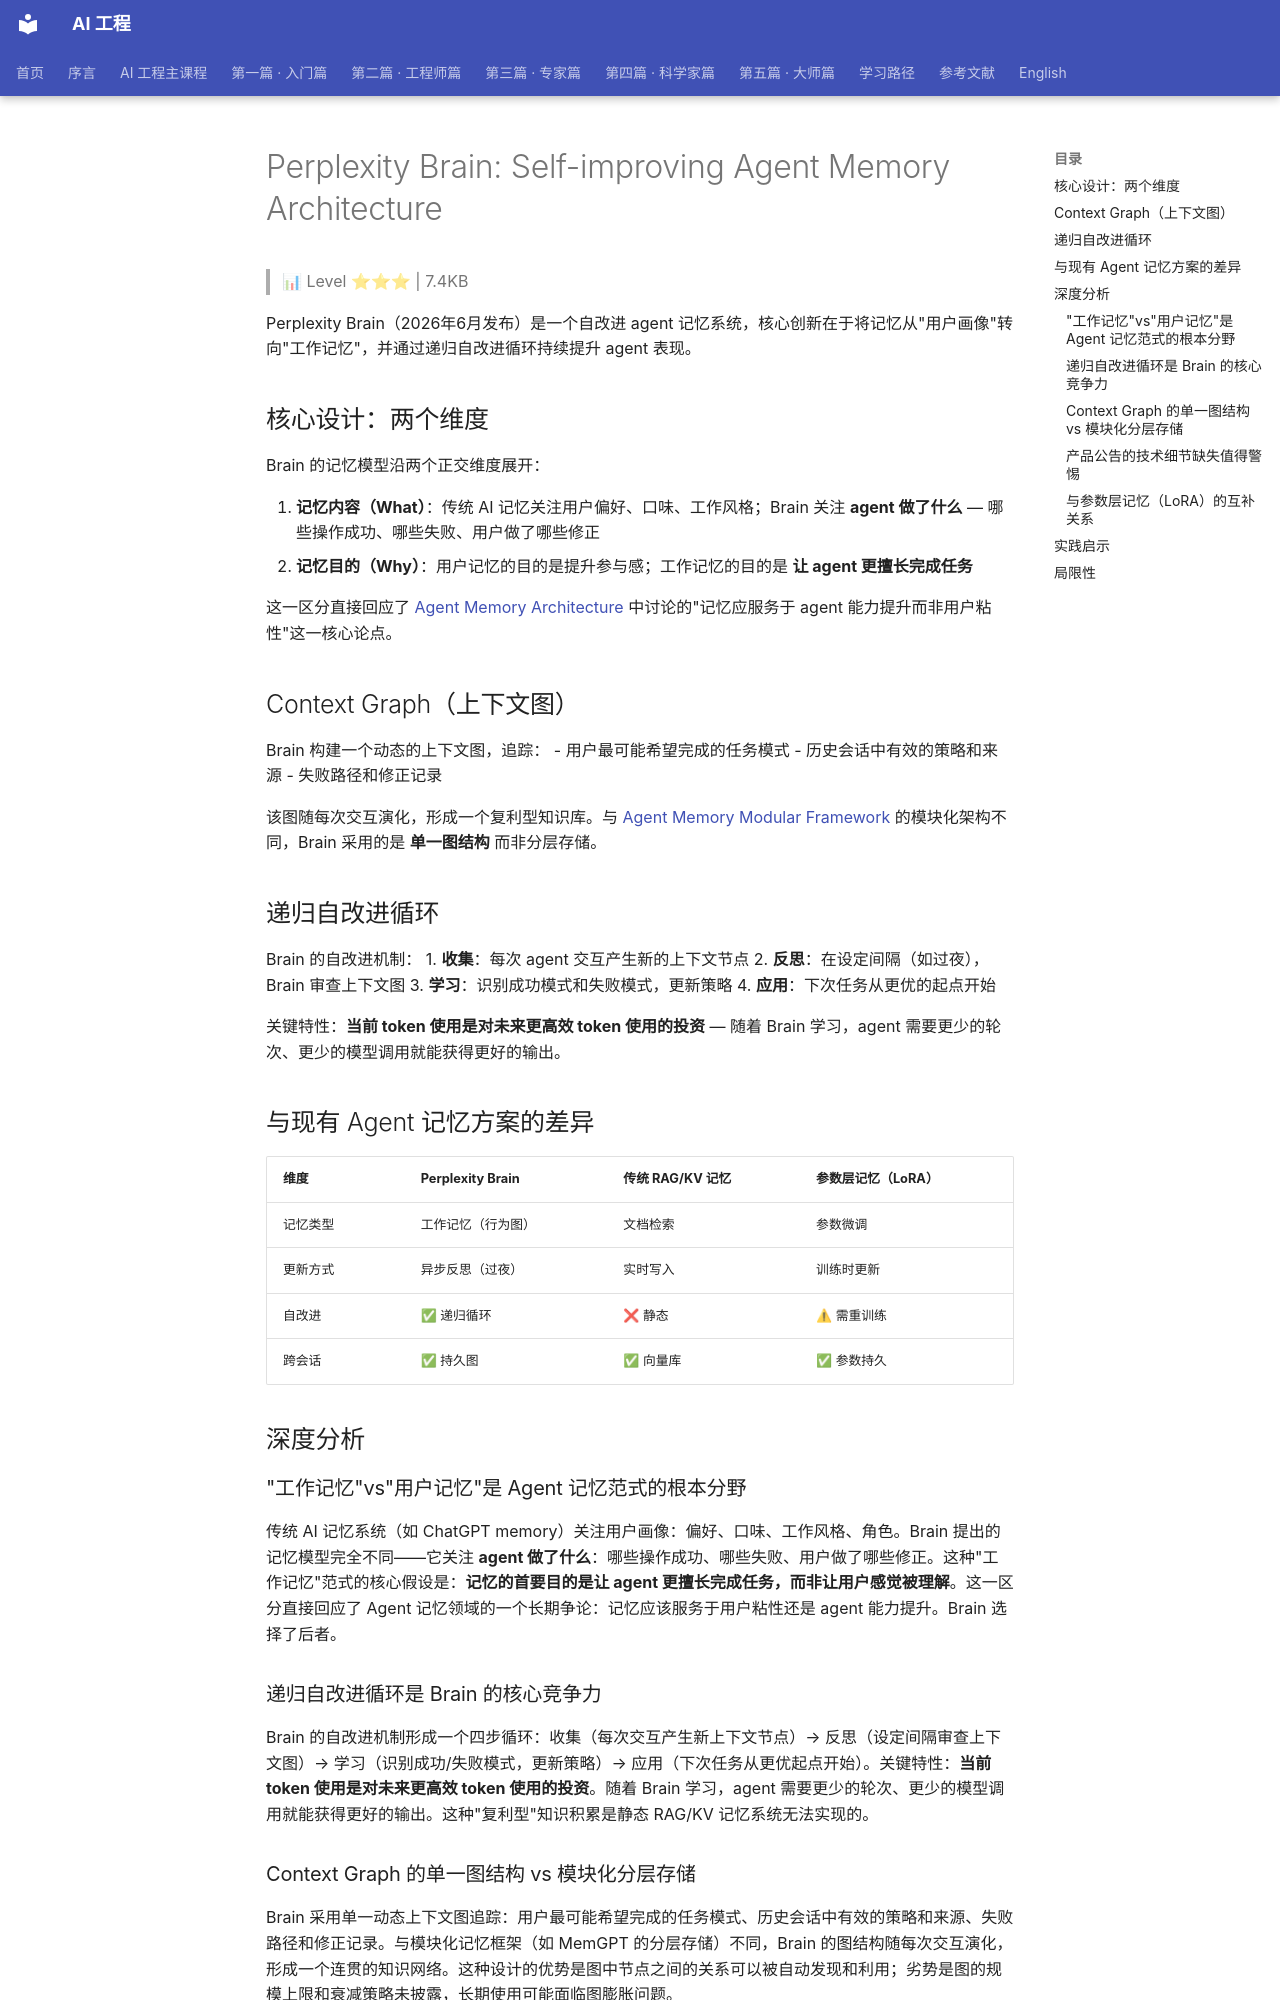

repository: QianJinGuo/wiki-book · page: ch04/205-perplexity-brain-self-improving-agent-memory-architecture.html · generator: mkdocs

# Perplexity Brain: Self-improving Agent Memory Architecture

> 📊 Level ⭐⭐⭐ | 7.4KB

Perplexity Brain（2026年6月发布）是一个自改进 agent 记忆系统，核心创新在于将记忆从"用户画像"转向"工作记忆"，并通过递归自改进循环持续提升 agent 表现。

## 核心设计：两个维度

Brain 的记忆模型沿两个正交维度展开：

1. **记忆内容（What）**：传统 AI 记忆关注用户偏好、口味、工作风格；Brain 关注 **agent 做了什么** — 哪些操作成功、哪些失败、用户做了哪些修正
2. **记忆目的（Why）**：用户记忆的目的是提升参与感；工作记忆的目的是 **让 agent 更擅长完成任务**

这一区分直接回应了 [Agent Memory Architecture](https://github.com/QianJinGuo/wiki-public/blob/main/entities/agent-memory-architecture.md) 中讨论的"记忆应服务于 agent 能力提升而非用户粘性"这一核心论点。

## Context Graph（上下文图）

Brain 构建一个动态的上下文图，追踪：
- 用户最可能希望完成的任务模式
- 历史会话中有效的策略和来源
- 失败路径和修正记录

该图随每次交互演化，形成一个复利型知识库。与 [Agent Memory Modular Framework](https://github.com/QianJinGuo/wiki-public/blob/main/entities/agent-memory-modular-framework.md) 的模块化架构不同，Brain 采用的是 **单一图结构** 而非分层存储。

## 递归自改进循环

Brain 的自改进机制：
1. **收集**：每次 agent 交互产生新的上下文节点
2. **反思**：在设定间隔（如过夜），Brain 审查上下文图
3. **学习**：识别成功模式和失败模式，更新策略
4. **应用**：下次任务从更优的起点开始

关键特性：**当前 token 使用是对未来更高效 token 使用的投资** — 随着 Brain 学习，agent 需要更少的轮次、更少的模型调用就能获得更好的输出。

## 与现有 Agent 记忆方案的差异

| 维度 | Perplexity Brain | 传统 RAG/KV 记忆 | 参数层记忆（LoRA） |
|------|-----------------|-----------------|-------------------|
| 记忆类型 | 工作记忆（行为图） | 文档检索 | 参数微调 |
| 更新方式 | 异步反思（过夜） | 实时写入 | 训练时更新 |
| 自改进 | ✅ 递归循环 | ❌ 静态 | ⚠ 需重训练 |
| 跨会话 | ✅ 持久图 | ✅ 向量库 | ✅ 参数持久 |

## 深度分析

### "工作记忆"vs"用户记忆"是 Agent 记忆范式的根本分野

传统 AI 记忆系统（如 ChatGPT memory）关注用户画像：偏好、口味、工作风格、角色。Brain 提出的记忆模型完全不同——它关注 **agent 做了什么**：哪些操作成功、哪些失败、用户做了哪些修正。这种"工作记忆"范式的核心假设是：**记忆的首要目的是让 agent 更擅长完成任务，而非让用户感觉被理解**。这一区分直接回应了 Agent 记忆领域的一个长期争论：记忆应该服务于用户粘性还是 agent 能力提升。Brain 选择了后者。

### 递归自改进循环是 Brain 的核心竞争力

Brain 的自改进机制形成一个四步循环：收集（每次交互产生新上下文节点）→ 反思（设定间隔审查上下文图）→ 学习（识别成功/失败模式，更新策略）→ 应用（下次任务从更优起点开始）。关键特性：**当前 token 使用是对未来更高效 token 使用的投资**。随着 Brain 学习，agent 需要更少的轮次、更少的模型调用就能获得更好的输出。这种"复利型"知识积累是静态 RAG/KV 记忆系统无法实现的。
